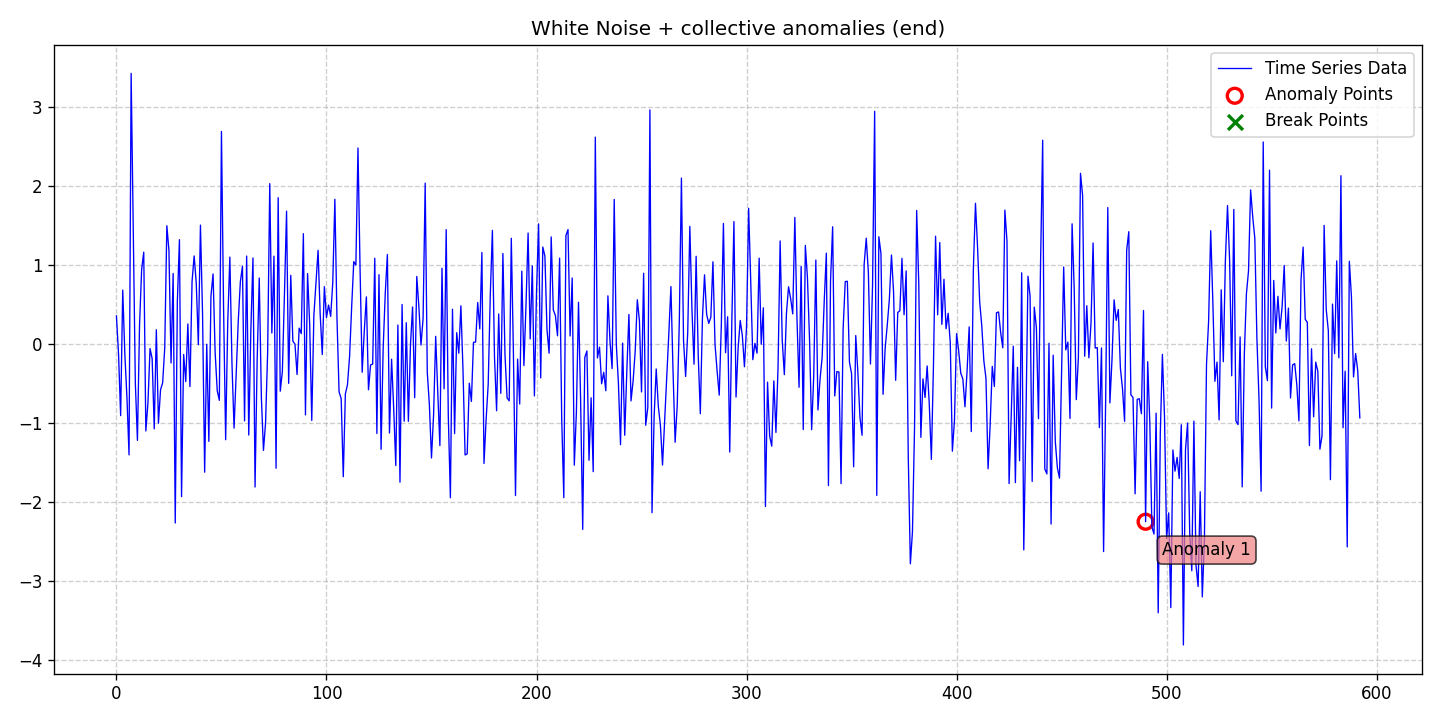

The table this chart was drawn from, first rows:
date, data, stationary, det_lin_up, det_lin_down, det_quad, det_cubic, det_exp, det_damped, stoc_trend, volatility, single_seas, multiple_seas, point_anom_single, point_anom_multi, collect_anom, context_anom, mean_shift, var_shift, trend_shift, point_anom_count, point_anom_location, point_anom_point, collect_anom_count
2020-01-01, 0.3603, 0, 0, 0, 0, 0, 0, 0, 0, 0, 0, 0, 0, 0, 1, 0, 0, 0, 0, 0, none, , 1
2020-01-02, -0.1243, 0, 0, 0, 0, 0, 0, 0, 0, 0, 0, 0, 0, 0, 1, 0, 0, 0, 0, 0, none, , 1
2020-01-03, -0.9029, 0, 0, 0, 0, 0, 0, 0, 0, 0, 0, 0, 0, 0, 1, 0, 0, 0, 0, 0, none, , 1
2020-01-04, 0.687, 0, 0, 0, 0, 0, 0, 0, 0, 0, 0, 0, 0, 0, 1, 0, 0, 0, 0, 0, none, , 1
2020-01-05, -0.1248, 0, 0, 0, 0, 0, 0, 0, 0, 0, 0, 0, 0, 0, 1, 0, 0, 0, 0, 0, none, , 1
2020-01-06, -0.6735, 0, 0, 0, 0, 0, 0, 0, 0, 0, 0, 0, 0, 0, 1, 0, 0, 0, 0, 0, none, , 1
2020-01-07, -1.4, 0, 0, 0, 0, 0, 0, 0, 0, 0, 0, 0, 0, 0, 1, 0, 0, 0, 0, 0, none, , 1
2020-01-08, 3.432, 0, 0, 0, 0, 0, 0, 0, 0, 0, 0, 0, 0, 0, 1, 0, 0, 0, 0, 0, none, , 1
2020-01-09, 1.454, 0, 0, 0, 0, 0, 0, 0, 0, 0, 0, 0, 0, 0, 1, 0, 0, 0, 0, 0, none, , 1
2020-01-10, -0.4931, 0, 0, 0, 0, 0, 0, 0, 0, 0, 0, 0, 0, 0, 1, 0, 0, 0, 0, 0, none, , 1
2020-01-11, -1.216, 0, 0, 0, 0, 0, 0, 0, 0, 0, 0, 0, 0, 0, 1, 0, 0, 0, 0, 0, none, , 1
2020-01-12, 0.2467, 0, 0, 0, 0, 0, 0, 0, 0, 0, 0, 0, 0, 0, 1, 0, 0, 0, 0, 0, none, , 1
2020-01-13, 0.9484, 0, 0, 0, 0, 0, 0, 0, 0, 0, 0, 0, 0, 0, 1, 0, 0, 0, 0, 0, none, , 1
2020-01-14, 1.168, 0, 0, 0, 0, 0, 0, 0, 0, 0, 0, 0, 0, 0, 1, 0, 0, 0, 0, 0, none, , 1
2020-01-15, -1.097, 0, 0, 0, 0, 0, 0, 0, 0, 0, 0, 0, 0, 0, 1, 0, 0, 0, 0, 0, none, , 1
2020-01-16, -0.7432, 0, 0, 0, 0, 0, 0, 0, 0, 0, 0, 0, 0, 0, 1, 0, 0, 0, 0, 0, none, , 1
2020-01-17, -0.05314, 0, 0, 0, 0, 0, 0, 0, 0, 0, 0, 0, 0, 0, 1, 0, 0, 0, 0, 0, none, , 1
2020-01-18, -0.1809, 0, 0, 0, 0, 0, 0, 0, 0, 0, 0, 0, 0, 0, 1, 0, 0, 0, 0, 0, none, , 1
2020-01-19, -1.07, 0, 0, 0, 0, 0, 0, 0, 0, 0, 0, 0, 0, 0, 1, 0, 0, 0, 0, 0, none, , 1
2020-01-20, 0.1856, 0, 0, 0, 0, 0, 0, 0, 0, 0, 0, 0, 0, 0, 1, 0, 0, 0, 0, 0, none, , 1
2020-01-21, -0.9996, 0, 0, 0, 0, 0, 0, 0, 0, 0, 0, 0, 0, 0, 1, 0, 0, 0, 0, 0, none, , 1
2020-01-22, -0.5747, 0, 0, 0, 0, 0, 0, 0, 0, 0, 0, 0, 0, 0, 1, 0, 0, 0, 0, 0, none, , 1
2020-01-23, -0.4879, 0, 0, 0, 0, 0, 0, 0, 0, 0, 0, 0, 0, 0, 1, 0, 0, 0, 0, 0, none, , 1
2020-01-24, -0.0446, 0, 0, 0, 0, 0, 0, 0, 0, 0, 0, 0, 0, 0, 1, 0, 0, 0, 0, 0, none, , 1
2020-01-25, 1.502, 0, 0, 0, 0, 0, 0, 0, 0, 0, 0, 0, 0, 0, 1, 0, 0, 0, 0, 0, none, , 1
2020-01-26, 1.189, 0, 0, 0, 0, 0, 0, 0, 0, 0, 0, 0, 0, 0, 1, 0, 0, 0, 0, 0, none, , 1
2020-01-27, -0.2361, 0, 0, 0, 0, 0, 0, 0, 0, 0, 0, 0, 0, 0, 1, 0, 0, 0, 0, 0, none, , 1
2020-01-28, 0.8972, 0, 0, 0, 0, 0, 0, 0, 0, 0, 0, 0, 0, 0, 1, 0, 0, 0, 0, 0, none, , 1
2020-01-29, -2.263, 0, 0, 0, 0, 0, 0, 0, 0, 0, 0, 0, 0, 0, 1, 0, 0, 0, 0, 0, none, , 1
2020-01-30, 0.543, 0, 0, 0, 0, 0, 0, 0, 0, 0, 0, 0, 0, 0, 1, 0, 0, 0, 0, 0, none, , 1
2020-01-31, 1.326, 0, 0, 0, 0, 0, 0, 0, 0, 0, 0, 0, 0, 0, 1, 0, 0, 0, 0, 0, none, , 1
2020-02-01, -1.929, 0, 0, 0, 0, 0, 0, 0, 0, 0, 0, 0, 0, 0, 1, 0, 0, 0, 0, 0, none, , 1
2020-02-02, -0.1285, 0, 0, 0, 0, 0, 0, 0, 0, 0, 0, 0, 0, 0, 1, 0, 0, 0, 0, 0, none, , 1
2020-02-03, -0.4715, 0, 0, 0, 0, 0, 0, 0, 0, 0, 0, 0, 0, 0, 1, 0, 0, 0, 0, 0, none, , 1
2020-02-04, 0.2584, 0, 0, 0, 0, 0, 0, 0, 0, 0, 0, 0, 0, 0, 1, 0, 0, 0, 0, 0, none, , 1
2020-02-05, -0.5348, 0, 0, 0, 0, 0, 0, 0, 0, 0, 0, 0, 0, 0, 1, 0, 0, 0, 0, 0, none, , 1
2020-02-06, 0.7945, 0, 0, 0, 0, 0, 0, 0, 0, 0, 0, 0, 0, 0, 1, 0, 0, 0, 0, 0, none, , 1
2020-02-07, 1.12, 0, 0, 0, 0, 0, 0, 0, 0, 0, 0, 0, 0, 0, 1, 0, 0, 0, 0, 0, none, , 1
2020-02-08, 0.7767, 0, 0, 0, 0, 0, 0, 0, 0, 0, 0, 0, 0, 0, 1, 0, 0, 0, 0, 0, none, , 1
2020-02-09, -0.004049, 0, 0, 0, 0, 0, 0, 0, 0, 0, 0, 0, 0, 0, 1, 0, 0, 0, 0, 0, none, , 1
2020-02-10, 1.51, 0, 0, 0, 0, 0, 0, 0, 0, 0, 0, 0, 0, 0, 1, 0, 0, 0, 0, 0, none, , 1
2020-02-11, 0.3882, 0, 0, 0, 0, 0, 0, 0, 0, 0, 0, 0, 0, 0, 1, 0, 0, 0, 0, 0, none, , 1
2020-02-12, -1.619, 0, 0, 0, 0, 0, 0, 0, 0, 0, 0, 0, 0, 0, 1, 0, 0, 0, 0, 0, none, , 1
2020-02-13, 0.0005777, 0, 0, 0, 0, 0, 0, 0, 0, 0, 0, 0, 0, 0, 1, 0, 0, 0, 0, 0, none, , 1
2020-02-14, -1.229, 0, 0, 0, 0, 0, 0, 0, 0, 0, 0, 0, 0, 0, 1, 0, 0, 0, 0, 0, none, , 1
2020-02-15, 0.6096, 0, 0, 0, 0, 0, 0, 0, 0, 0, 0, 0, 0, 0, 1, 0, 0, 0, 0, 0, none, , 1
2020-02-16, 0.8916, 0, 0, 0, 0, 0, 0, 0, 0, 0, 0, 0, 0, 0, 1, 0, 0, 0, 0, 0, none, , 1
2020-02-17, -0.1084, 0, 0, 0, 0, 0, 0, 0, 0, 0, 0, 0, 0, 0, 1, 0, 0, 0, 0, 0, none, , 1
2020-02-18, -0.59, 0, 0, 0, 0, 0, 0, 0, 0, 0, 0, 0, 0, 0, 1, 0, 0, 0, 0, 0, none, , 1
2020-02-19, -0.7091, 0, 0, 0, 0, 0, 0, 0, 0, 0, 0, 0, 0, 0, 1, 0, 0, 0, 0, 0, none, , 1
2020-02-20, 2.696, 0, 0, 0, 0, 0, 0, 0, 0, 0, 0, 0, 0, 0, 1, 0, 0, 0, 0, 0, none, , 1
2020-02-21, 0.4756, 0, 0, 0, 0, 0, 0, 0, 0, 0, 0, 0, 0, 0, 1, 0, 0, 0, 0, 0, none, , 1
2020-02-22, -1.208, 0, 0, 0, 0, 0, 0, 0, 0, 0, 0, 0, 0, 0, 1, 0, 0, 0, 0, 0, none, , 1
2020-02-23, 0.2863, 0, 0, 0, 0, 0, 0, 0, 0, 0, 0, 0, 0, 0, 1, 0, 0, 0, 0, 0, none, , 1
2020-02-24, 1.105, 0, 0, 0, 0, 0, 0, 0, 0, 0, 0, 0, 0, 0, 1, 0, 0, 0, 0, 0, none, , 1
2020-02-25, -0.2372, 0, 0, 0, 0, 0, 0, 0, 0, 0, 0, 0, 0, 0, 1, 0, 0, 0, 0, 0, none, , 1
2020-02-26, -1.062, 0, 0, 0, 0, 0, 0, 0, 0, 0, 0, 0, 0, 0, 1, 0, 0, 0, 0, 0, none, , 1
2020-02-27, -0.3794, 0, 0, 0, 0, 0, 0, 0, 0, 0, 0, 0, 0, 0, 1, 0, 0, 0, 0, 0, none, , 1
2020-02-28, 0.2927, 0, 0, 0, 0, 0, 0, 0, 0, 0, 0, 0, 0, 0, 1, 0, 0, 0, 0, 0, none, , 1
2020-02-29, 0.7924, 0, 0, 0, 0, 0, 0, 0, 0, 0, 0, 0, 0, 0, 1, 0, 0, 0, 0, 0, none, , 1
... 533 more rows
